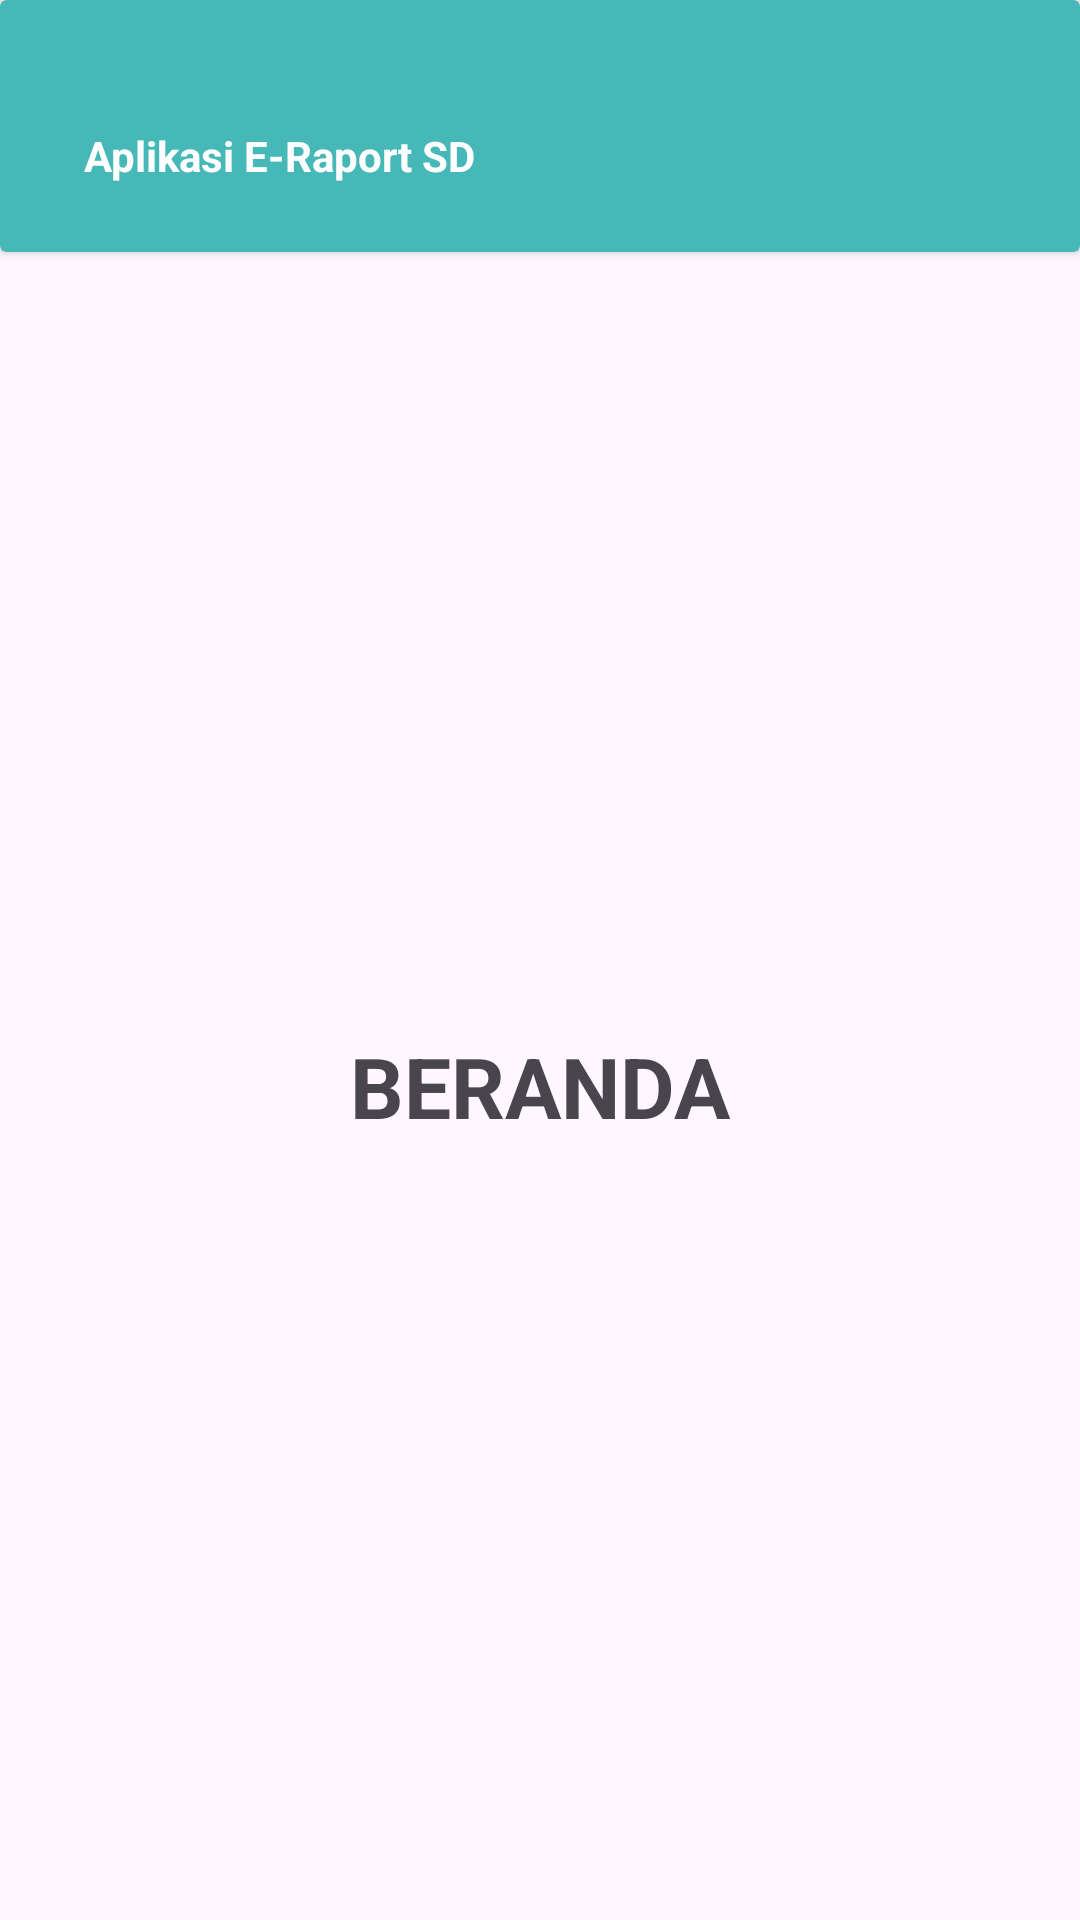

Layout XML and referenced resources for this Android screen:
<!-- AndroidManifest.xml: application theme Theme.EraportSD -->
<!-- res/layout/activity_drawer.xml -->
<?xml version="1.0" encoding="utf-8"?>
<androidx.drawerlayout.widget.DrawerLayout
    layout_width="match_parent"
    layout_height="match_parent"
    xmlns:android="http://schemas.android.com/apk/res/android"
    xmlns:app="http://schemas.android.com/apk/res-auto"
    xmlns:tools="http://schemas.android.com/tools"
    android:id="@+id/drawerLayout2"
    android:layout_width="match_parent"
    android:layout_height="match_parent"
    tools:context=".Drawer">

    <LinearLayout
        android:layout_width="match_parent"
        android:layout_height="match_parent"
        android:orientation="vertical">
<include
    layout="@layout/main_toolbar"/>

        <TextView
            android:layout_width="match_parent"
            android:layout_height="match_parent"
            android:text="BERANDA"
            android:textSize="28sp"
            android:textStyle="bold"
            android:gravity="center"/>


    </LinearLayout>
    <RelativeLayout
        android:layout_width="250dp"
        android:layout_height="match_parent"
        android:layout_gravity="start"
        android:background="@color/white">

        <include layout="@layout/main_nav_drawer" />

    </RelativeLayout>


</androidx.drawerlayout.widget.DrawerLayout>
<!-- res/layout/main_toolbar.xml (included above) -->
<?xml version="1.0" encoding="utf-8"?>
<androidx.cardview.widget.CardView xmlns:android="http://schemas.android.com/apk/res/android"
    android:layout_width="match_parent"
    android:layout_height="wrap_content"

    xmlns:app="http://schemas.android.com/apk/res-auto"
    app:cardCornerRadius="2dp"
    app:cardBackgroundColor="@color/Lavenda">


    <RelativeLayout

        android:layout_width="match_parent"
        android:layout_height="?actionBarSize"
        android:layout_marginTop="20dp"
        android:padding="8dp">

        <ImageView
            android:id="@+id/ivMenu"
            android:layout_width="wrap_content"
            android:layout_height="wrap_content"
            android:src="@drawable/ic_baseline_menu_24"
            android:layout_centerVertical="true" />

        <TextView
            android:layout_width="match_parent"
            android:layout_height="wrap_content"
            android:text="Aplikasi E-Raport SD"
            android:layout_toEndOf="@+id/ivMenu"
            android:layout_marginStart="20dp"
            android:layout_centerVertical="true"
            android:textSize="14sp"
            android:textColor="@color/white"
            android:textStyle="bold"/>


    </RelativeLayout>


</androidx.cardview.widget.CardView>
<!-- res/layout/main_nav_drawer.xml (included above) -->
<?xml version="1.0" encoding="utf-8"?>
<androidx.core.widget.NestedScrollView xmlns:android="http://schemas.android.com/apk/res/android"
    android:layout_width="match_parent"
    android:layout_height="match_parent"
    xmlns:tools="http://schemas.android.com/tools"
    android:background="@android:color/darker_gray">
    <LinearLayout
        android:layout_width="match_parent"
        android:layout_height="match_parent"
        android:orientation="vertical">

        <LinearLayout
            android:layout_width="match_parent"
            android:layout_height="match_parent"
            android:orientation="vertical"
            android:background="@color/Lavenda">

            <ImageView
                android:layout_width="80dp"
                android:layout_height="80dp"
                android:layout_marginTop="60dp"
                android:layout_marginStart="20dp"
                android:src="@drawable/tutwuri"/>

            <TextView
                android:layout_width="wrap_content"
                android:layout_height="wrap_content"
                android:layout_marginStart="20dp"
                android:layout_marginTop="5dp"
                android:text="Nama Siswa"
                android:textSize="20sp"
                android:textStyle="bold"
                android:textColor="@color/white"/>

            <TextView
                android:layout_width="wrap_content"
                android:layout_height="wrap_content"
                android:layout_marginStart="20dp"
                android:layout_marginBottom="10dp"
                android:text="Aplikasi E-Raport"
                android:textSize="20sp"
                android:textColor="@color/white"/>

        </LinearLayout>

        <LinearLayout
            android:layout_width="match_parent"
            android:layout_height="match_parent"
            android:orientation="vertical">

            <TextView
                android:layout_width="match_parent"
                android:layout_height="wrap_content"
                android:text="Menu"
                android:layout_marginTop="5dp"
                android:layout_marginBottom="5dp"
                android:paddingStart="20dp"
                android:textStyle="bold"
                android:textSize="20sp"
                android:textColor="@color/white"/>

            <androidx.recyclerview.widget.RecyclerView
                android:id="@+id/rvMenu"
                android:layout_width="match_parent"
                android:layout_height="wrap_content"
                android:layout_marginTop="10dp"
                android:paddingStart="20dp"
                android:paddingEnd="10dp"
                tools:listitem="@layout/item_drawer_main" />

        </LinearLayout>

    </LinearLayout>
</androidx.core.widget.NestedScrollView >
<!-- res/layout/item_drawer_main.xml (included above) -->
<?xml version="1.0" encoding="utf-8"?>
<RelativeLayout
    xmlns:android="http://schemas.android.com/apk/res/android"
    android:layout_width="match_parent"
    android:layout_height="wrap_content">

    <ImageView
        android:id="@+id/ivMenu"
        android:layout_width="20dp"
        android:layout_height="20dp"
        android:layout_centerVertical="true"
        android:src="@drawable/ic_baseline_person_24"/>

    <TextView
        android:id="@+id/tvMenu"
        android:layout_width="match_parent"
        android:layout_height="wrap_content"
        android:layout_toEndOf="@+id/ivMenu"
        android:layout_centerVertical="true"
        android:textColor="@color/white"
        android:padding="10dp"
        android:textStyle="bold"
        />


</RelativeLayout>
<!-- resources referenced by this layout -->
<resources>
  <color name="Lavenda">#47B8B8</color>
  <color name="white">#FFFFFFFF</color>
  <!-- drawable tutwuri: png bitmap (drawable, 30064 bytes) -->
  <style name="Theme.EraportSD" parent="Base.Theme.EraportSD" />
  <style name="Base.Theme.EraportSD" parent="Theme.Material3.DayNight.NoActionBar">
          
          
      </style>
</resources>
